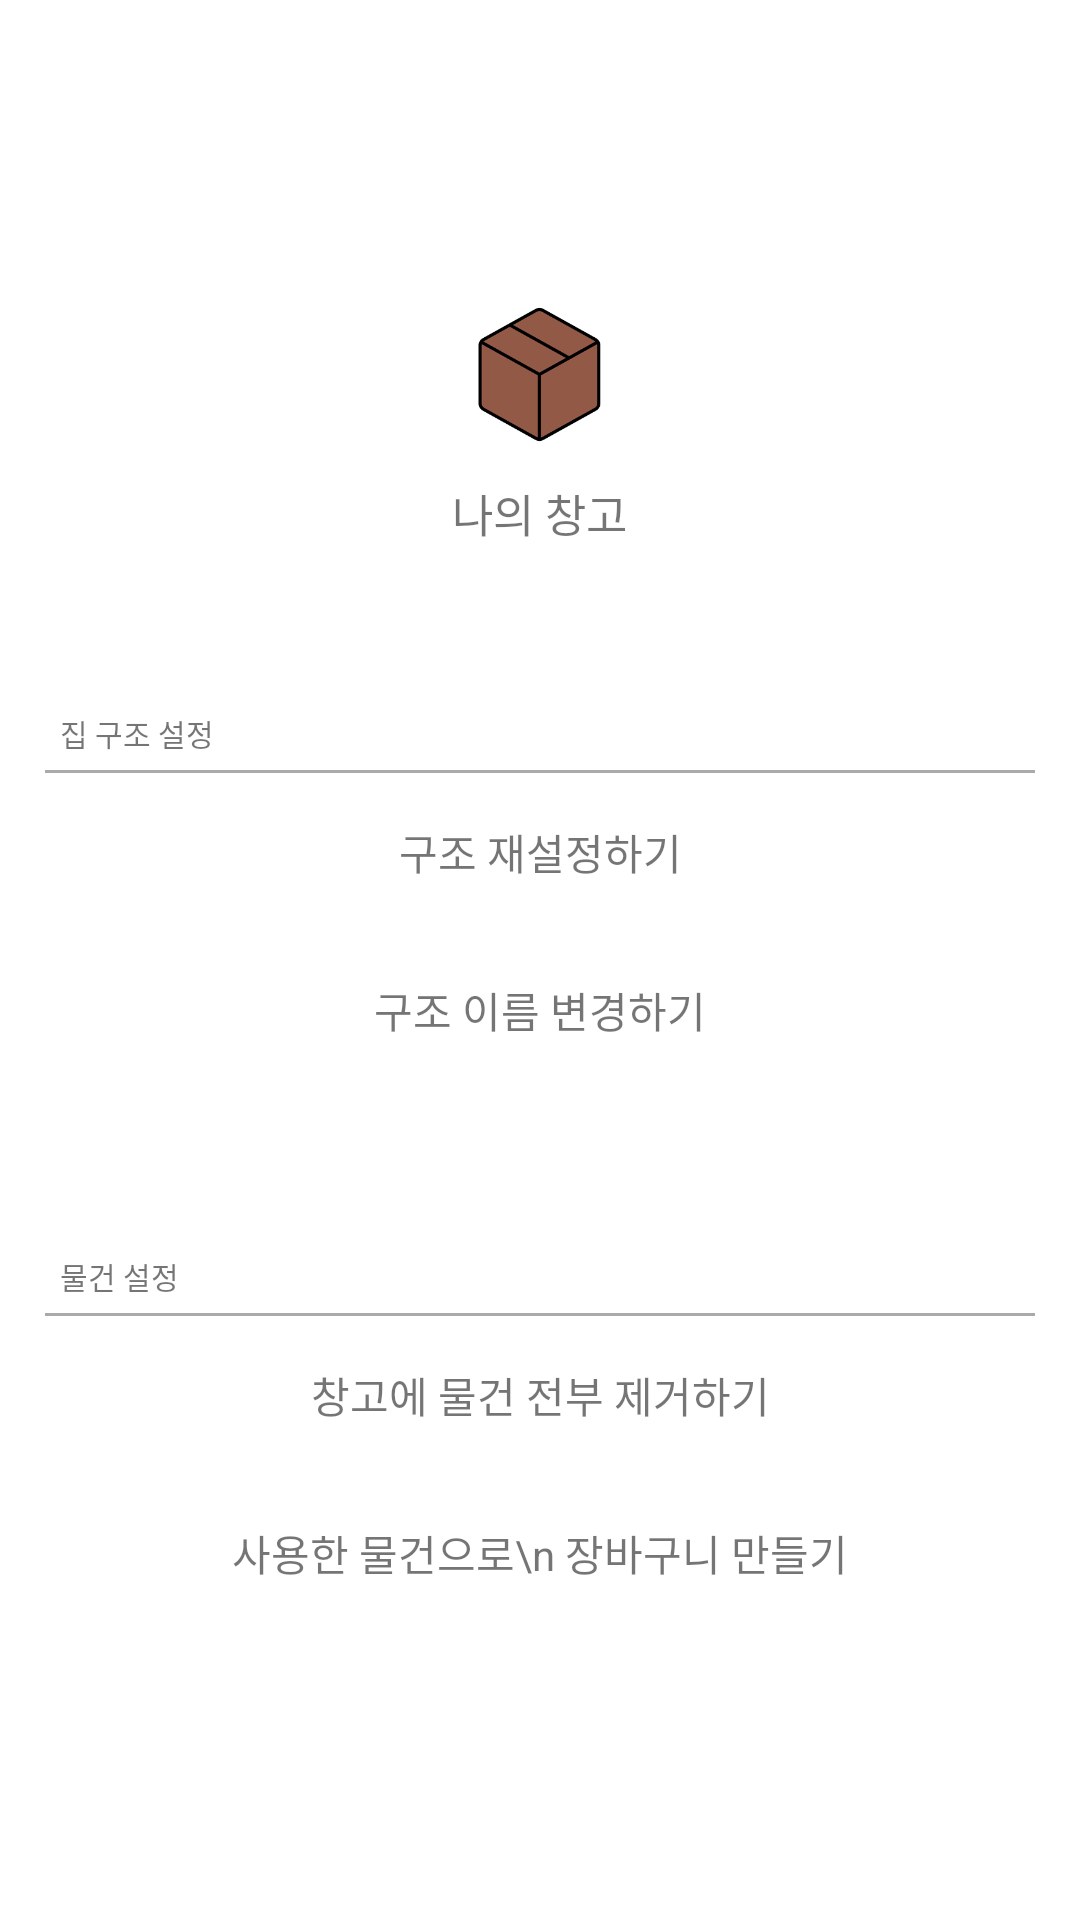

Reconstruct the res/layout file that produces this screen, plus the resources it refers to.
<!-- AndroidManifest.xml: application theme Theme.MyStorage -->
<!-- res/layout/menu_item.xml -->
<?xml version="1.0" encoding="utf-8"?>
<LinearLayout
    xmlns:android="http://schemas.android.com/apk/res/android"
    android:layout_width="200dp"
    android:layout_height="wrap_content"
    android:background="@color/white"
    android:orientation="vertical">

    <ImageView
        android:id="@+id/imageView"
        android:layout_width="50dp"
        android:layout_height="50dp"
        android:layout_gravity="center"
        android:layout_marginTop="100dp"
        android:background="@drawable/box"/>

    <TextView
        android:layout_width="wrap_content"
        android:layout_height="wrap_content"
        android:layout_gravity="center"
        android:text="나의 창고"
        android:layout_marginTop="10dp"
        android:textSize="15sp"
        />

    <TextView
        android:layout_width="wrap_content"
        android:layout_height="wrap_content"
        android:layout_marginTop="50dp"
        android:text="집 구조 설정"
        android:padding="5dp"
        android:layout_marginStart="15dp"
        android:textSize="10sp"
        android:gravity="left"
        />

    <View
        android:layout_width="match_parent"
        android:layout_height="1dp"
        android:layout_marginStart="15dp"
        android:layout_marginEnd="15dp"
        android:background="@android:color/darker_gray"/>

    <TextView
        android:id="@+id/menu_item_str_reset"
        android:layout_width="match_parent"
        android:layout_height="wrap_content"
        android:padding="16dp"
        android:background="?attr/selectableItemBackground"
        android:clickable="true"
        android:focusable="true"
        android:text="구조 재설정하기"
        android:gravity="center"
        />

    <TextView
        android:id="@+id/menu_item_change_home_name"
        android:layout_width="match_parent"
        android:layout_height="wrap_content"
        android:padding="16dp"
        android:background="?attr/selectableItemBackground"
        android:clickable="true"
        android:focusable="true"
        android:text="구조 이름 변경하기"
        android:gravity="center"
        />

    <TextView
        android:layout_width="wrap_content"
        android:layout_height="wrap_content"
        android:layout_marginTop="50dp"
        android:text="물건 설정"
        android:padding="5dp"
        android:layout_marginStart="15dp"
        android:textSize="10sp"
        android:gravity="left"
        />

    <View
        android:layout_width="match_parent"
        android:layout_height="1dp"
        android:layout_marginStart="15dp"
        android:layout_marginEnd="15dp"
        android:background="@android:color/darker_gray"/>

    <TextView
        android:id="@+id/menu_item_delete_all"
        android:layout_width="match_parent"
        android:layout_height="wrap_content"
        android:padding="16dp"
        android:background="?attr/selectableItemBackground"
        android:clickable="true"
        android:focusable="true"
        android:text="창고에 물건 전부 제거하기"
        android:gravity="center"
        />

    <TextView
        android:id="@+id/menu_item_make_shopping_list"
        android:layout_width="match_parent"
        android:layout_height="wrap_content"
        android:padding="16dp"
        android:background="?attr/selectableItemBackground"
        android:clickable="true"
        android:focusable="true"
        android:text="사용한 물건으로\n 장바구니 만들기"
        android:gravity="center"
        />
</LinearLayout>
<!-- resources referenced by this layout -->
<resources>
  <color name="white">#FFFFFFFF</color>
  <!-- drawable box: png bitmap (drawable, 4064 bytes) -->
  <style name="Theme.MyStorage" parent="Theme.MaterialComponents.DayNight.NoActionBar">
          
          <item name="colorPrimary">@color/purple_500</item>
          <item name="colorPrimaryVariant">@color/purple_700</item>
          <item name="colorOnPrimary">@color/white</item>
          
          <item name="colorSecondary">@color/teal_200</item>
          <item name="colorSecondaryVariant">@color/teal_700</item>
          <item name="colorOnSecondary">@color/black</item>
          
          <item name="android:statusBarColor">#FFFFFF</item>
          <item name="android:windowLightStatusBar" tools:ignore="NewApi">true</item>
      </style>
  <color name="purple_500">#FF6200EE</color>
  <color name="purple_700">#FF3700B3</color>
  <color name="teal_200">#FF03DAC5</color>
  <color name="teal_700">#FF018786</color>
  <color name="black">#FF000000</color>
</resources>
